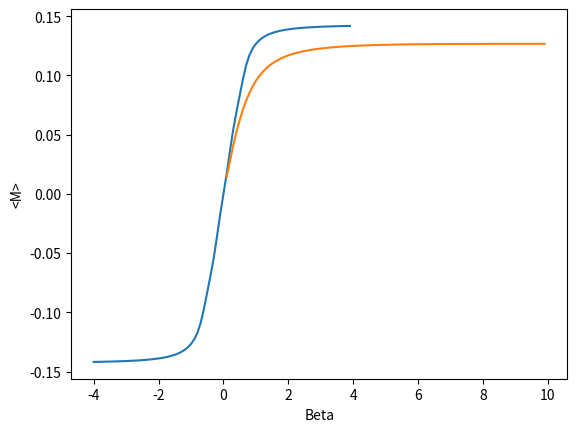

Generate this figure with matplotlib:
# -*- coding: utf-8 -*-
"""
Created on Mon Mar 17 21:16:07 2025

[redacted]
"""

import numpy as np
import matplotlib as mpl
import matplotlib.pyplot as plt

I = np.identity(2)
sz = np.array([[1,0],[0,-1]])
sx = np.array([[0,1],[1,0]])
sy = np.array([[0,-1j],[1j,0]])

transverse_field = sz
longitudinal_field = sx
N = 7
#h = 1
periodic = False

if periodic == False:
    coupling = np.random.uniform(low = 0, high = 1, size = (N-1,))
if periodic == True:    
    coupling = np.random.uniform(low = 0, high = 1, size = (N,))

#coupling = np.ones(N-1)

#takes number of sites N and boolean periodic, returns sum of tensor products 
#describing nearest neighbor interactions
def build_J(N,periodic, longitudinal_field, coupling):
    J_operator = longitudinal_field
    tensor_sum_J = 0
    #cross-site interactions
    for dim in range(N):
        #create list of operators
        operators = []
        for index in range(0,N): 
            operators.append(I)  #set all to identity and adjust appropriates sits below
     #for each iteration of loop, except last one, set that site and the next one to J_operator         
        if dim != N-1:           
            operators[dim] = J_operator*coupling[dim]
            operators[dim+1] = J_operator    #don't double count J
    #only set last site and the next (first) one to  if the periodic bc are needed        
        if dim == N-1 and periodic == True:
            operators[dim] = J_operator*coupling[dim]
            operators[0] = J_operator
            
        #create tensor product of operators     
        product = operators[0]
        for index in range(1,N):
            product = np.kron(product, operators[index])
    #check not to add extraneous identity in the case that loop is in last iteration
    #and periodic bc are not needed        
        if dim != N-1 or periodic == True:     
            tensor_sum_J = tensor_sum_J + product
    return tensor_sum_J        
            
#takes number of sites N and boolean periodic, returns sum of tensor products 
#describing localized term in  transverse direction at each site
def build_h(N, periodic, transverse_field):
    #intra-site   
    h_operator = transverse_field
    tensor_sum_h = 0
    for dim in range(N):
        #create list of operators
        operators = []
        for index in range(0,N): 
            operators.append(I)
        operators[dim] = h_operator  
        product = operators[0]
        for index in range(1,N):
            product = np.kron(product, operators[index])
        tensor_sum_h = tensor_sum_h + product   
    return tensor_sum_h 
  

                
#takes number of sites N, energy scaling J and h, and boolean periodic (boundary conditions)
#return lists of eigenvalues and eigenfunctions for corresponding Hamiltonian 
def findHamiltonian(N,h,coupling, periodic = False,longitudinal_field = sx, transverse_field = sz):   
    tensor_sum_J = build_J(N, periodic,longitudinal_field, coupling)
    tensor_sum_h = build_h(N, periodic, transverse_field)
    H = -tensor_sum_J - h*tensor_sum_h  
    eigenvalues, eigenvectors = np.linalg.eig(H)
    #eigenvectors = np.transpose(eigenvectors)
    return eigenvalues, eigenvectors.astype(float)




def findThermalDistribution(eigenvalues, beta):
    Z = 0
    prob = np.zeros(len(eigenvalues))
    for val in range(len(eigenvalues)):
        Z += np.exp(-beta*eigenvalues[val]) 
        #print(Z)    
    for val in range(len(eigenvalues)):
        prob[val] = np.exp(-beta*eigenvalues[val])/Z
    return prob   
    

#takes N total sites, and nth specific site, and a Pauli operator
#returns tensor product of pauli on n and identity operator on all other sites
#this is used to expectation value of spin in various directions on site n 
def expectationOperator(n,N, pauli = sz):      #N sites, nth location
    operator = []
    for i in range(N):
        operator.append(I)
    operator[n] = pauli
    product = operator[0]
    for index in range(1,N):
        product = np.kron(product, operator[index])
    return product   

pauliOperatorProducts = []
for n in range(N):
    pauliOperatorProducts.append(expectationOperator(n,N))
#print(pauliOperatorProducts)


#expects a tensor product, and an eigenvector  
#returns expectation value for that operator for the given eigenvector
def findExpectationValue(operator, eigenvector):
    #return np.matmul(np.matmul(eigenvector.conj().T,pauliOperatorProduct), eigenvector)
    return np.matmul(eigenvector.conj().T,np.matmul(operator, eigenvector))   

#ffor each eigenvector find average of <M> for each site, then average
#weight each eigenvector by thermal distribution
#plot that vs B

#returns M for single sites given a specific eigenvector
def localM(vec):
    locM = np.empty(N)    
    for site in range(N):
        locM[site] = findExpectationValue(pauliOperatorProducts[site], vec)
    print(locM)    
    return locM


#vals, vecs = findHamiltonian(N,0.5, coupling)
#thermalweights = findThermalDistribution(vals, 10) 
#weighted_vecs = np.empty((len(vals), len(vals)))
#for idx in range(len(vals)):
#    weighted_vecs[:,idx] = vecs[:,idx]*thermalweights[idx]


def globalM(vec):
    return sum(localM(vec)/N)    


#print(globalM(vecs[:,0]))

#print(vecs[:,3])    
#print(vals)
def overallM(N,h,coupling, B):
    sumM = 0
    vals, vecs = findHamiltonian(N,h, coupling)
    thermalweights = findThermalDistribution(vals, B) 
    for idx in range(len(vals)):
        sumM += globalM(vecs[:,idx])*thermalweights[idx]
    return sumM/N
B = 10


H = []
M = []
for h in np.arange(-4,4,0.1):
    H.append(h)
    M.append(overallM(N, h, coupling, B))
plt.plot(H,M)    
plt.show
    
Blist = []
M = []
h = 1
for B in np.arange(0.1,10, 0.1):
    Blist.append(B)
    M.append(overallM(N, h, coupling, B))
plt.plot(Blist,M)    
plt.xlabel("Beta")      
plt.ylabel("<M>")       
        
plt.show()    


                         